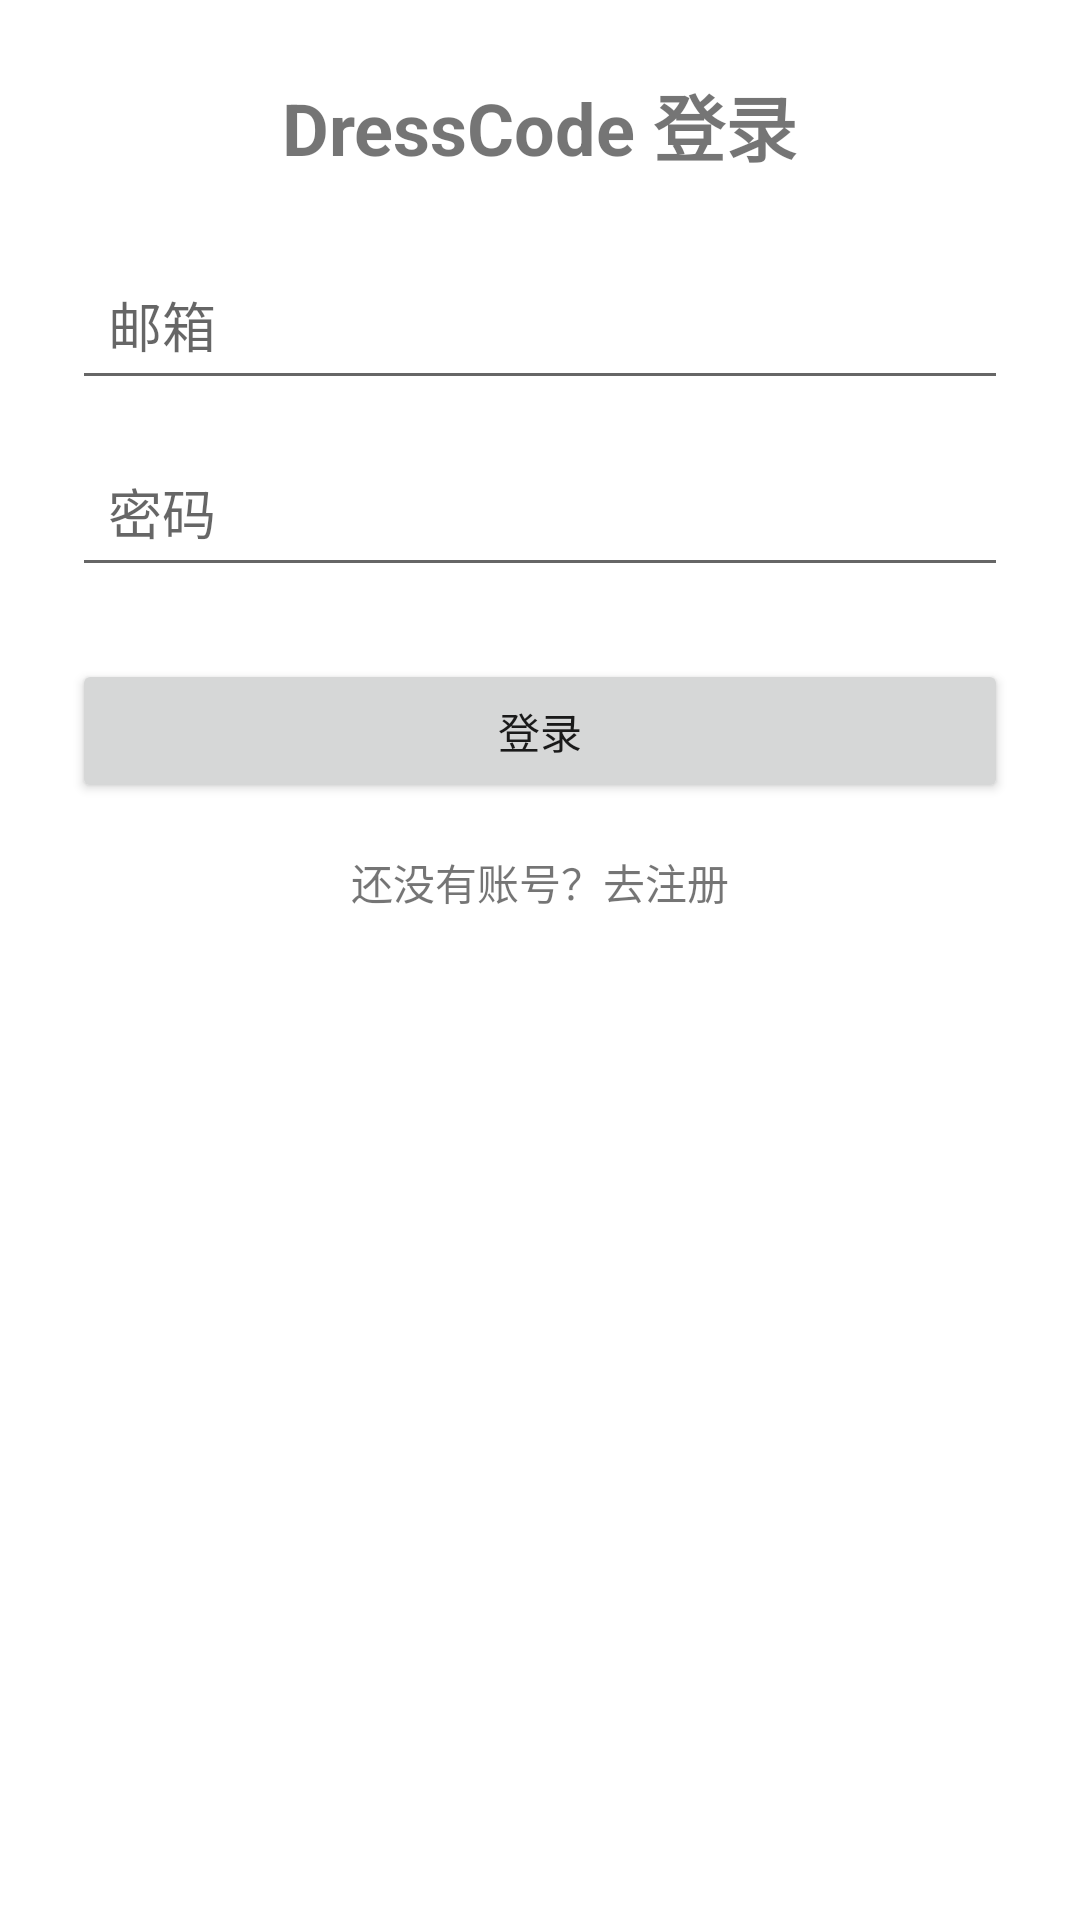

Produce the Android XML layout that renders to this screen, including the resource entries it uses.
<!-- AndroidManifest.xml: application theme Theme.DressCode -->
<!-- res/layout/activity_login.xml -->
<?xml version="1.0" encoding="utf-8"?>
<ScrollView xmlns:android="http://schemas.android.com/apk/res/android"
    android:layout_width="match_parent"
    android:layout_height="match_parent"
    android:padding="24dp">

    <LinearLayout
        android:layout_width="match_parent"
        android:layout_height="wrap_content"
        android:orientation="vertical">

        <TextView
            android:id="@+id/tvTitle"
            android:layout_width="wrap_content"
            android:layout_height="wrap_content"
            android:text="DressCode 登录"
            android:textSize="24sp"
            android:textStyle="bold"
            android:layout_gravity="center_horizontal"
            android:paddingBottom="24dp"/>

        <EditText
            android:id="@+id/etEmail"
            android:layout_width="match_parent"
            android:layout_height="wrap_content"
            android:hint="邮箱"
            android:inputType="textEmailAddress"
            android:singleLine="true"
            android:imeOptions="actionNext"
            android:padding="12dp"/>

        <EditText
            android:id="@+id/etPassword"
            android:layout_width="match_parent"
            android:layout_height="wrap_content"
            android:hint="密码"
            android:inputType="textPassword"
            android:singleLine="true"
            android:imeOptions="actionDone"
            android:padding="12dp"
            android:layout_marginTop="12dp"/>

        <Button
            android:id="@+id/btnLogin"
            android:layout_width="match_parent"
            android:layout_height="wrap_content"
            android:text="登录"
            android:layout_marginTop="24dp"/>

        <TextView
            android:id="@+id/tvGoRegister"
            android:layout_width="wrap_content"
            android:layout_height="wrap_content"
            android:text="还没有账号？去注册"
            android:textSize="14sp"
            android:layout_marginTop="16dp"
            android:layout_gravity="center_horizontal"/>

    </LinearLayout>
</ScrollView>
<!-- resources referenced by this layout -->
<resources>
  <style name="Theme.DressCode" parent="Theme.MaterialComponents.DayNight.NoActionBar">
  
          
          <item name="colorPrimary">@color/dc_primary</item>
          <item name="colorOnPrimary">@color/dc_on_primary</item>
  
          <item name="colorSecondary">@color/dc_secondary</item>
          <item name="colorOnSecondary">@color/dc_on_secondary</item>
  
          <item name="android:windowBackground">@color/dc_background</item>
  
          
          <item name="android:textColorPrimary">@color/dc_text_primary</item>
          <item name="android:textColorSecondary">@color/dc_text_secondary</item>
  
          
          <item name="materialButtonStyle">@style/Widget.DressCode.Button</item>
          <item name="textInputStyle">@style/Widget.DressCode.TextInputLayout</item>
  
          <item name="android:statusBarColor">@color/dc_background</item>   
          <item name="android:navigationBarColor">@color/dc_background</item>
          <item name="android:windowLightStatusBar">true</item>
      </style>
  <color name="dc_primary">#1A1A1A</color>
  <color name="dc_on_primary">#FFFFFF</color>
  <color name="dc_secondary">#3D3D3D</color>
  <color name="dc_on_secondary">#FFFFFF</color>
  <color name="dc_background">#FFFFFF</color>
  <color name="dc_text_primary">#1A1A1A</color>
  <color name="dc_text_secondary">#666666</color>
  <style name="Widget.DressCode.Button" parent="Widget.MaterialComponents.Button">
          <item name="cornerRadius">20dp</item>
          <item name="android:textAllCaps">false</item>
          <item name="backgroundTint">@color/dc_primary</item>
          <item name="android:textColor">@color/dc_on_primary</item>
      </style>
  <style name="Widget.DressCode.TextInputLayout" parent="Widget.MaterialComponents.TextInputLayout.OutlinedBox">
          <item name="boxStrokeColor">@color/dc_divider</item>
          <item name="boxStrokeWidth">1dp</item>
          <item name="boxCornerRadiusTopStart">10dp</item>
          <item name="boxCornerRadiusTopEnd">10dp</item>
          <item name="boxCornerRadiusBottomStart">10dp</item>
          <item name="boxCornerRadiusBottomEnd">10dp</item>
          <item name="hintTextColor">@color/dc_text_hint</item>
      </style>
  <color name="dc_divider">#EAEAEA</color>
  <color name="dc_text_hint">#888888</color>
</resources>
